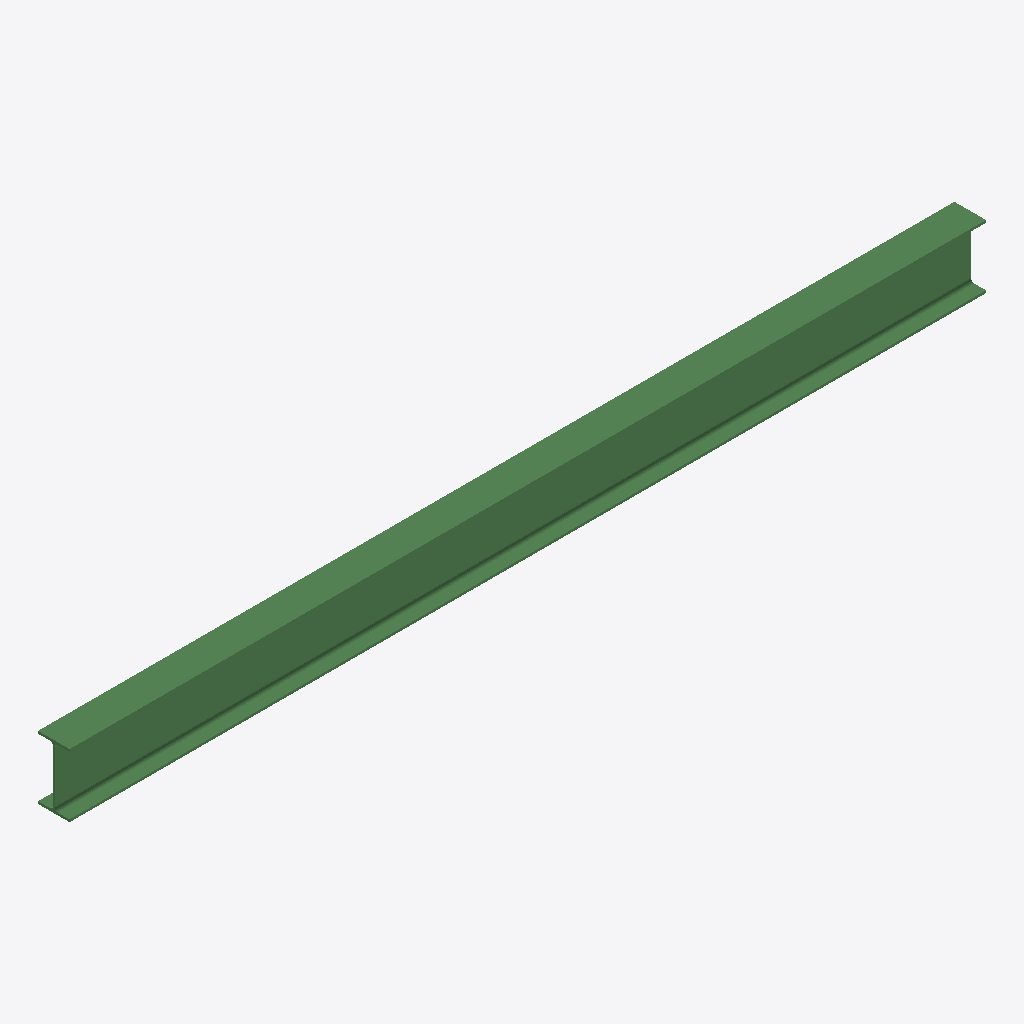
Isometric view of an IFC building model (IFC-SPF (STEP), schema IFC2X3, length unit millimetre), seen from the south-west, elements coloured by IFC class: 1 beam (green).
Extent 3.9 m × 0.1 m × 0.3 m (x, y, z). Storeys (1): Undefined at 0.00 m. Elements (1): 1 IfcBeam.

HEADER;
FILE_DESCRIPTION(('ViewDefinition[AISC_Steel_Detailing]','Option [BaseQuantities:Off]','Option [GridExport:On]','Option [Assemblies:Off]','Option [Bolts:On]','Option [Rebars:On]','Option [PourObjects:Off]','Option [Welds:On]','Option [SurfaceTreatments:On]','Option [LocationBy:0]','Option [ViewColors:Off]','Option [SectionedSpine:Off]','[2 more]'),'2;1');
FILE_NAME('b_553_Qty_34.ifc','2026-05-16T11:52:47',('GIOVANNIPC\\gcorrea'),('Structural Designer'),'IFC Database version: Work','Tekla Structures 2020 Service Pack 5, IFC Export','');
FILE_SCHEMA(('IFC2X3'));
ENDSEC;
DATA;
#37=IFCPROJECT('2G7ZFDNE16yBDU14FA92Me',#5,'Proyecto',$,$,$,$,(#11),#36);
#39=IFCSITE('2xvEzEinjBTea80yOTcujY',#5,'Obra',$,$,#38,$,$,.ELEMENT.,$,$,$,$,$);
#41=IFCBUILDING('2C6xMn4sL2V8T62_PiWCH9',#5,'Undefined',$,$,#40,$,$,.ELEMENT.,$,$,$);
#43=IFCBUILDINGSTOREY('29hdEUCErFze9E_VIAceOd',#5,'Undefined',$,$,#42,$,$,.ELEMENT.,0.0);
#59=IFCBEAM('2GbJAJQ4nBaPLzPeYh45jc',#44,'BEAM','IPE270','IPE270',#47,#58,'ID90953293-684c-4b91-957d-6688ab105b66');
ENDSEC;
